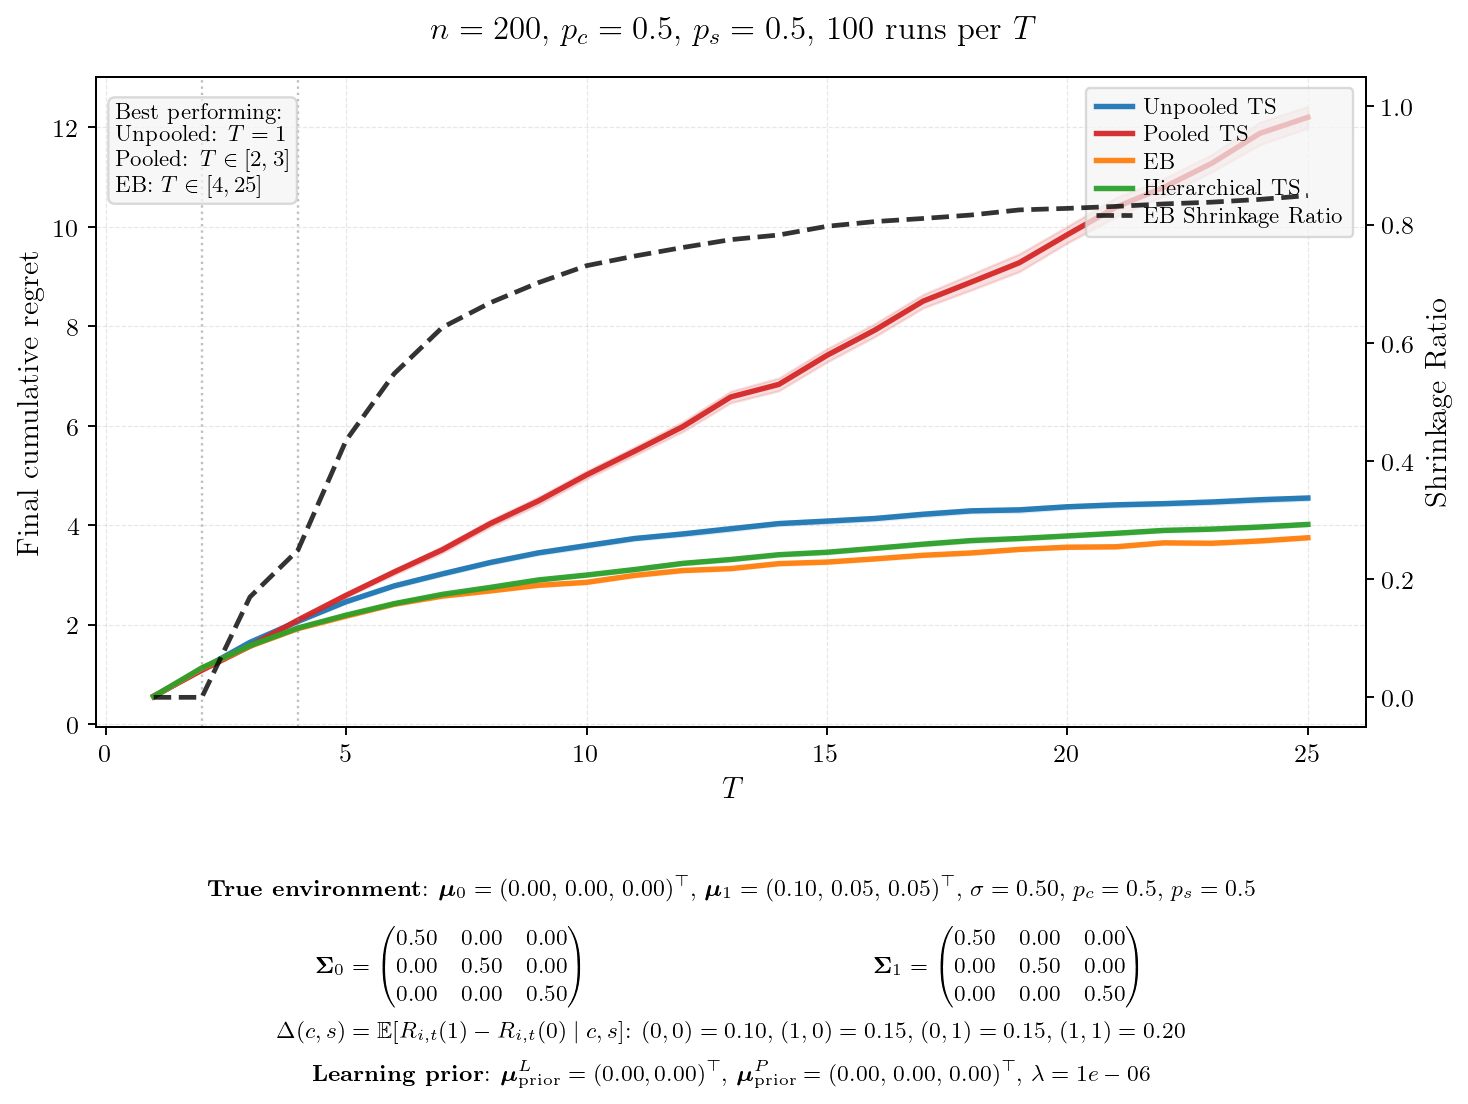

Data behind this chart, as committed beside it:
T, mean_unpooled, se_unpooled, mean_pooled, se_pooled, mean_eb, se_eb, mean_hier, se_hier, final_shrinkage, winner
1, 0.5491, 0.0054, 0.5639, 0.0057, 0.5494, 0.0058, 0.5588, 0.0067, 0.0000, Unpooled
2, 1.105, 0.0098, 1.083, 0.0086, 1.121, 0.0075, 1.13, 0.0093, 0.0000, Pooled
3, 1.644, 0.0111, 1.566, 0.0135, 1.566, 0.0110, 1.577, 0.0116, 0.1697, Pooled
4, 2.066, 0.0131, 2.093, 0.0164, 1.92, 0.0122, 1.933, 0.0098, 0.2493, EB
5, 2.461, 0.0155, 2.591, 0.0198, 2.17, 0.0129, 2.191, 0.0126, 0.4348, EB
6, 2.779, 0.0173, 3.058, 0.0274, 2.41, 0.0144, 2.422, 0.0133, 0.5477, EB
7, 3.021, 0.0176, 3.506, 0.0323, 2.573, 0.0122, 2.608, 0.0142, 0.6259, EB
8, 3.25, 0.0185, 4.033, 0.0354, 2.679, 0.0130, 2.749, 0.0138, 0.6678, EB
9, 3.444, 0.0191, 4.489, 0.0409, 2.791, 0.0140, 2.899, 0.0132, 0.7017, EB
10, 3.59, 0.0221, 5.011, 0.0405, 2.851, 0.0157, 2.998, 0.0141, 0.7304, EB
11, 3.732, 0.0176, 5.489, 0.0427, 2.991, 0.0153, 3.108, 0.0160, 0.7467, EB
12, 3.824, 0.0218, 5.98, 0.0503, 3.088, 0.0149, 3.232, 0.0155, 0.7612, EB
13, 3.929, 0.0231, 6.579, 0.0590, 3.127, 0.0167, 3.31, 0.0147, 0.7745, EB
14, 4.033, 0.0193, 6.832, 0.0653, 3.227, 0.0159, 3.406, 0.0154, 0.7824, EB
15, 4.082, 0.0212, 7.416, 0.0677, 3.258, 0.0155, 3.456, 0.0155, 0.7971, EB
16, 4.135, 0.0218, 7.926, 0.0671, 3.323, 0.0147, 3.535, 0.0143, 0.8051, EB
17, 4.22, 0.0235, 8.506, 0.0692, 3.395, 0.0159, 3.618, 0.0168, 0.8103, EB
18, 4.289, 0.0206, 8.889, 0.0809, 3.442, 0.0146, 3.691, 0.0171, 0.8162, EB
19, 4.308, 0.0241, 9.278, 0.0906, 3.513, 0.0156, 3.732, 0.0167, 0.8248, EB
20, 4.37, 0.0193, 9.843, 0.0846, 3.558, 0.0156, 3.784, 0.0133, 0.8274, EB
21, 4.409, 0.0209, 10.39, 0.0985, 3.566, 0.0155, 3.837, 0.0154, 0.8307, EB
22, 4.433, 0.0189, 10.79, 0.0895, 3.645, 0.0156, 3.895, 0.0155, 0.8349, EB
23, 4.466, 0.0224, 11.28, 0.0893, 3.637, 0.0157, 3.921, 0.0164, 0.8379, EB
24, 4.512, 0.0233, 11.88, 0.1161, 3.683, 0.0168, 3.963, 0.0169, 0.8426, EB
25, 4.546, 0.0208, 12.2, 0.1120, 3.747, 0.0152, 4.016, 0.0153, 0.8490, EB
